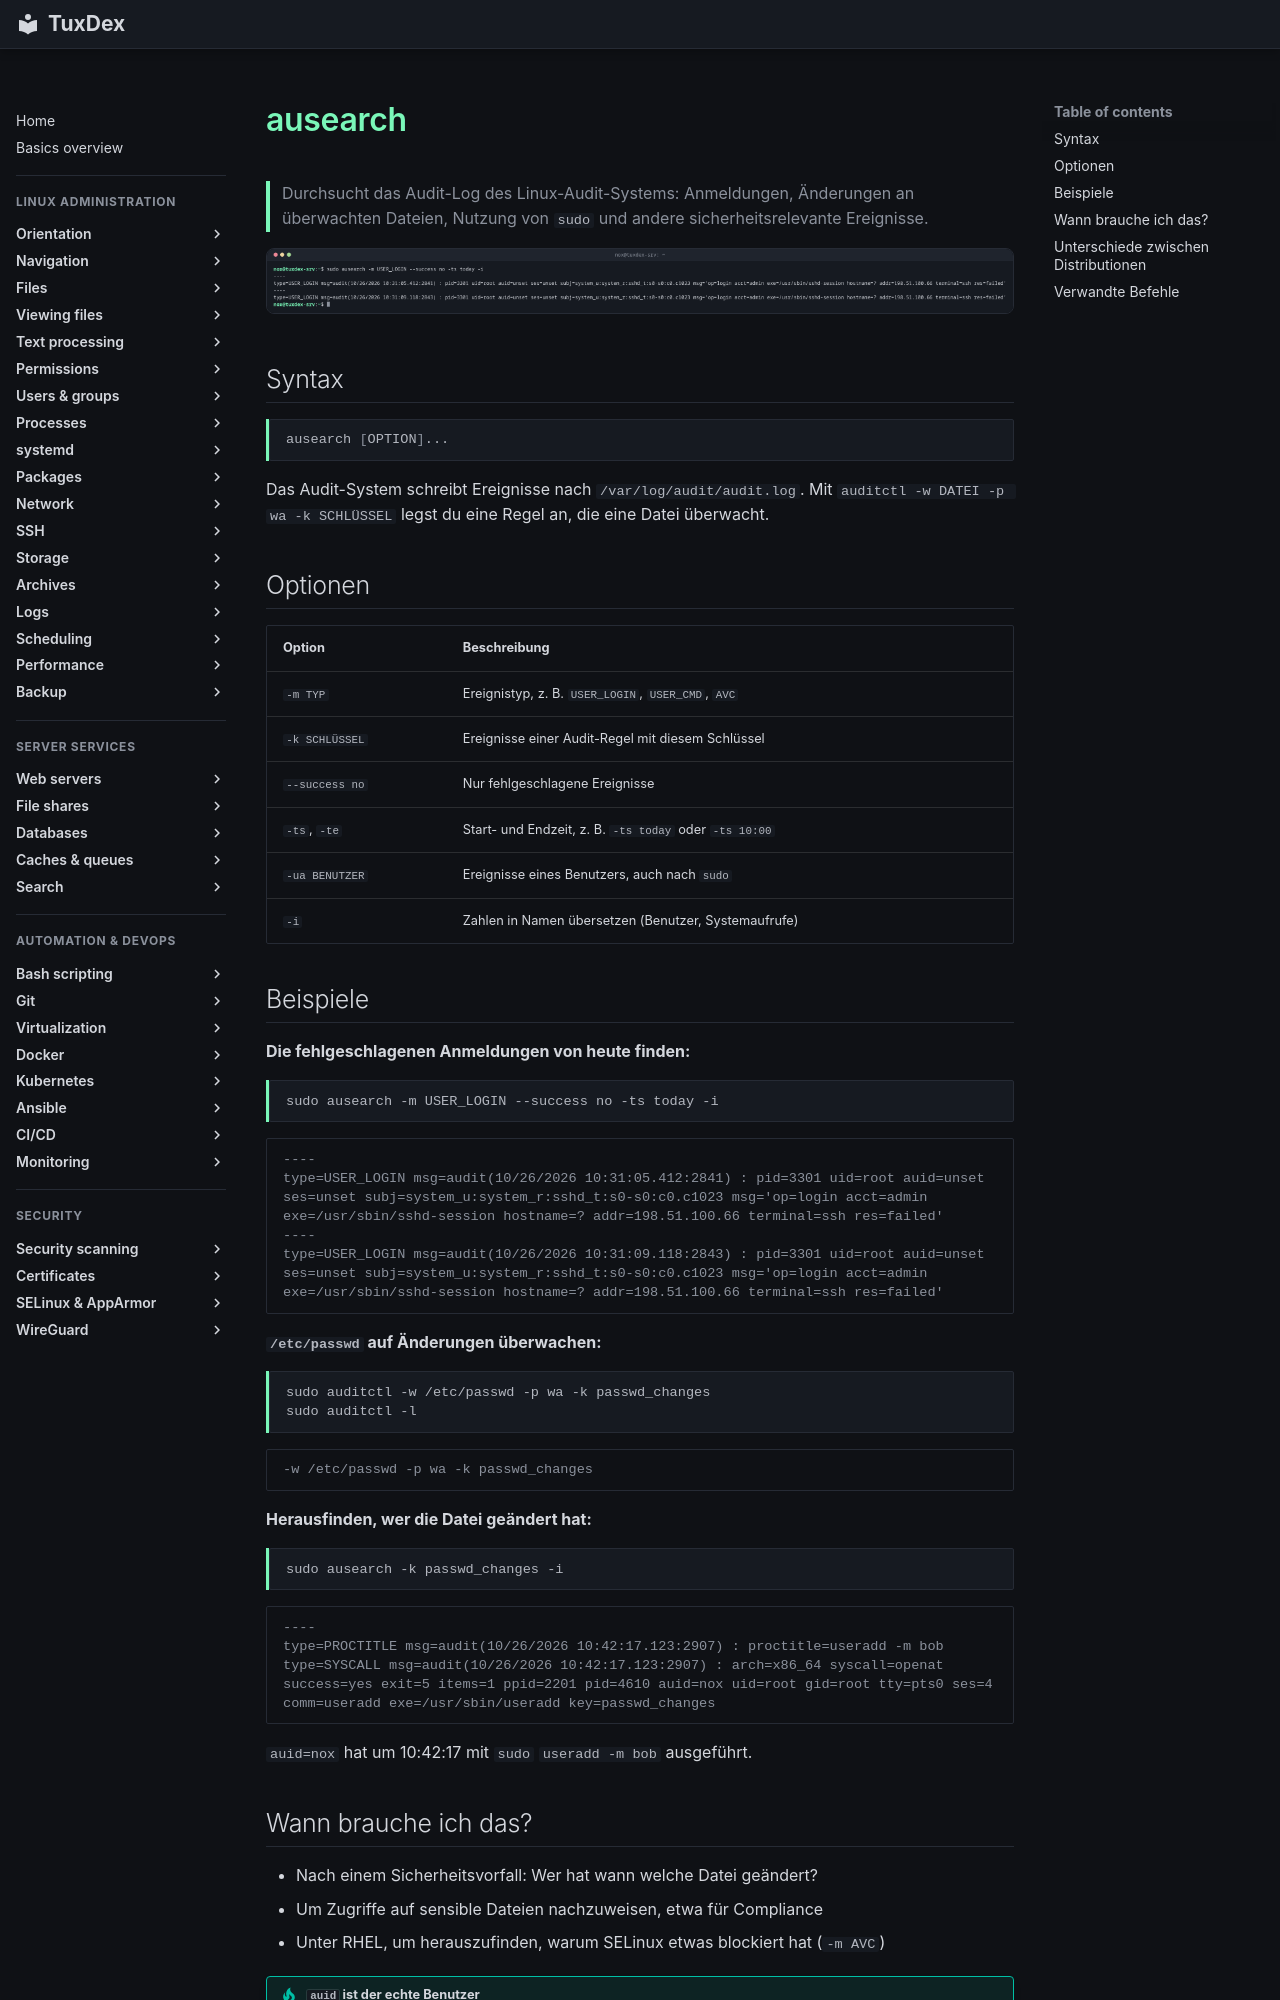

repository: Noxisan/tuxcodex · page: 15-logs/ausearch.de/index.html · generator: mkdocs

# ausearch

> Durchsucht das Audit-Log des Linux-Audit-Systems: Anmeldungen, Änderungen an überwachten Dateien, Nutzung von `sudo` und andere sicherheitsrelevante Ereignisse.

![ausearch output](../assets/screenshots/15-logs/ausearch.png)

## Syntax

```bash
ausearch [OPTION]...
```

Das Audit-System schreibt Ereignisse nach `/var/log/audit/audit.log`. Mit `auditctl -w DATEI -p wa -k SCHLÜSSEL` legst du eine Regel an, die eine Datei überwacht.

## Optionen

| Option | Beschreibung |
|--------|--------------|
| `-m TYP` | Ereignistyp, z. B. `USER_LOGIN`, `USER_CMD`, `AVC` |
| `-k SCHLÜSSEL` | Ereignisse einer Audit-Regel mit diesem Schlüssel |
| `--success no` | Nur fehlgeschlagene Ereignisse |
| `-ts`, `-te` | Start- und Endzeit, z. B. `-ts today` oder `-ts 10:00` |
| `-ua BENUTZER` | Ereignisse eines Benutzers, auch nach `sudo` |
| `-i` | Zahlen in Namen übersetzen (Benutzer, Systemaufrufe) |

## Beispiele

**Die fehlgeschlagenen Anmeldungen von heute finden:**

```bash
sudo ausearch -m USER_LOGIN --success no -ts today -i
```

```text
----
type=USER_LOGIN msg=audit(10/26/2026 10:31:05.412:2841) : pid=3301 uid=root auid=unset ses=unset subj=system_u:system_r:sshd_t:s0-s0:c0.c1023 msg='op=login acct=admin exe=/usr/sbin/sshd-session hostname=? addr=198.51.100.66 terminal=ssh res=failed'
----
type=USER_LOGIN msg=audit(10/26/2026 10:31:09.118:2843) : pid=3301 uid=root auid=unset ses=unset subj=system_u:system_r:sshd_t:s0-s0:c0.c1023 msg='op=login acct=admin exe=/usr/sbin/sshd-session hostname=? addr=198.51.100.66 terminal=ssh res=failed'
```

**`/etc/passwd` auf Änderungen überwachen:**

```bash
sudo auditctl -w /etc/passwd -p wa -k passwd_changes
sudo auditctl -l
```

```text
-w /etc/passwd -p wa -k passwd_changes
```

**Herausfinden, wer die Datei geändert hat:**

```bash
sudo ausearch -k passwd_changes -i
```

```text
----
type=PROCTITLE msg=audit(10/26/2026 10:42:17.123:2907) : proctitle=useradd -m bob
type=SYSCALL msg=audit(10/26/2026 10:42:17.123:2907) : arch=x86_64 syscall=openat success=yes exit=5 items=1 ppid=2201 pid=4610 auid=nox uid=root gid=root tty=pts0 ses=4 comm=useradd exe=/usr/sbin/useradd key=passwd_changes
```

`auid=nox` hat um 10:42:17 mit `sudo` `useradd -m bob` ausgeführt.
